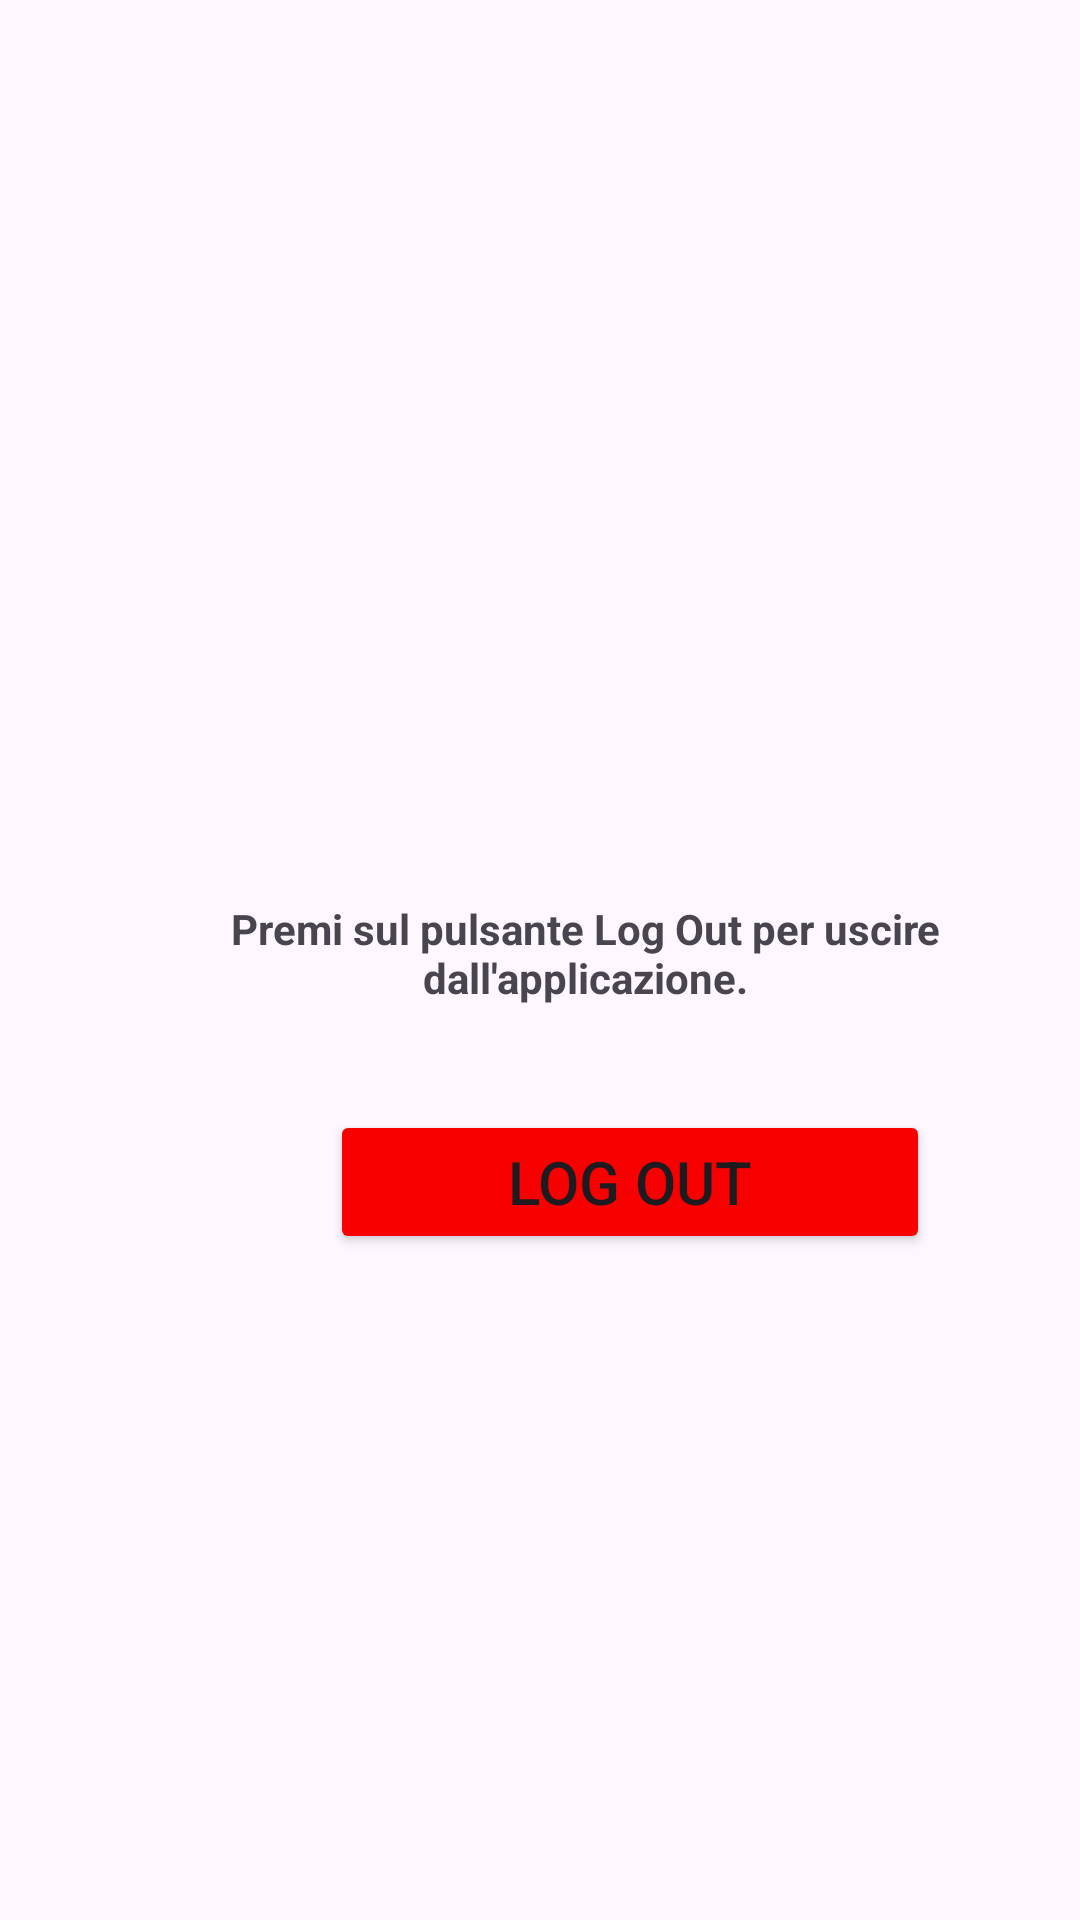

Produce the Android XML layout that renders to this screen, including the resource entries it uses.
<!-- AndroidManifest.xml: application theme Theme.CocktailApp -->
<!-- res/layout/fragment_log_out.xml -->
<?xml version="1.0" encoding="utf-8"?>
<FrameLayout xmlns:android="http://schemas.android.com/apk/res/android"
    xmlns:tools="http://schemas.android.com/tools"
    android:id="@+id/LogOutFrameLayout"
    android:layout_width="match_parent"
    android:layout_height="match_parent"
    tools:context=".FragmentView.LogOutFragment"
    android:paddingBottom="76dp">

    <TextView
        android:id="@+id/LogOutQuestionTextView"
        android:layout_width="wrap_content"
        android:layout_height="wrap_content"
        android:layout_marginStart="30dp"
        android:layout_marginTop="300dp"
        android:text="Premi sul pulsante Log Out per uscire dall'applicazione."
        android:textAlignment="center"
        android:textSize="14sp"
        android:textStyle="bold" />

    <Button
        android:id="@+id/LogOutButton"
        android:layout_width="200dp"
        android:layout_height="wrap_content"
        android:layout_marginStart="110dp"
        android:layout_marginTop="370dp"
        android:backgroundTint="#F80000"
        android:text="Log Out"
        android:textSize="20sp" />
</FrameLayout>
<!-- resources referenced by this layout -->
<resources>
  <style name="Theme.CocktailApp" parent="Base.Theme.CocktailApp" />
  <style name="Base.Theme.CocktailApp" parent="Theme.Material3.DayNight.NoActionBar">
          <item name="android:statusBarColor">@color/orange</item>
      </style>
  <color name="orange">#F98500</color>
</resources>
